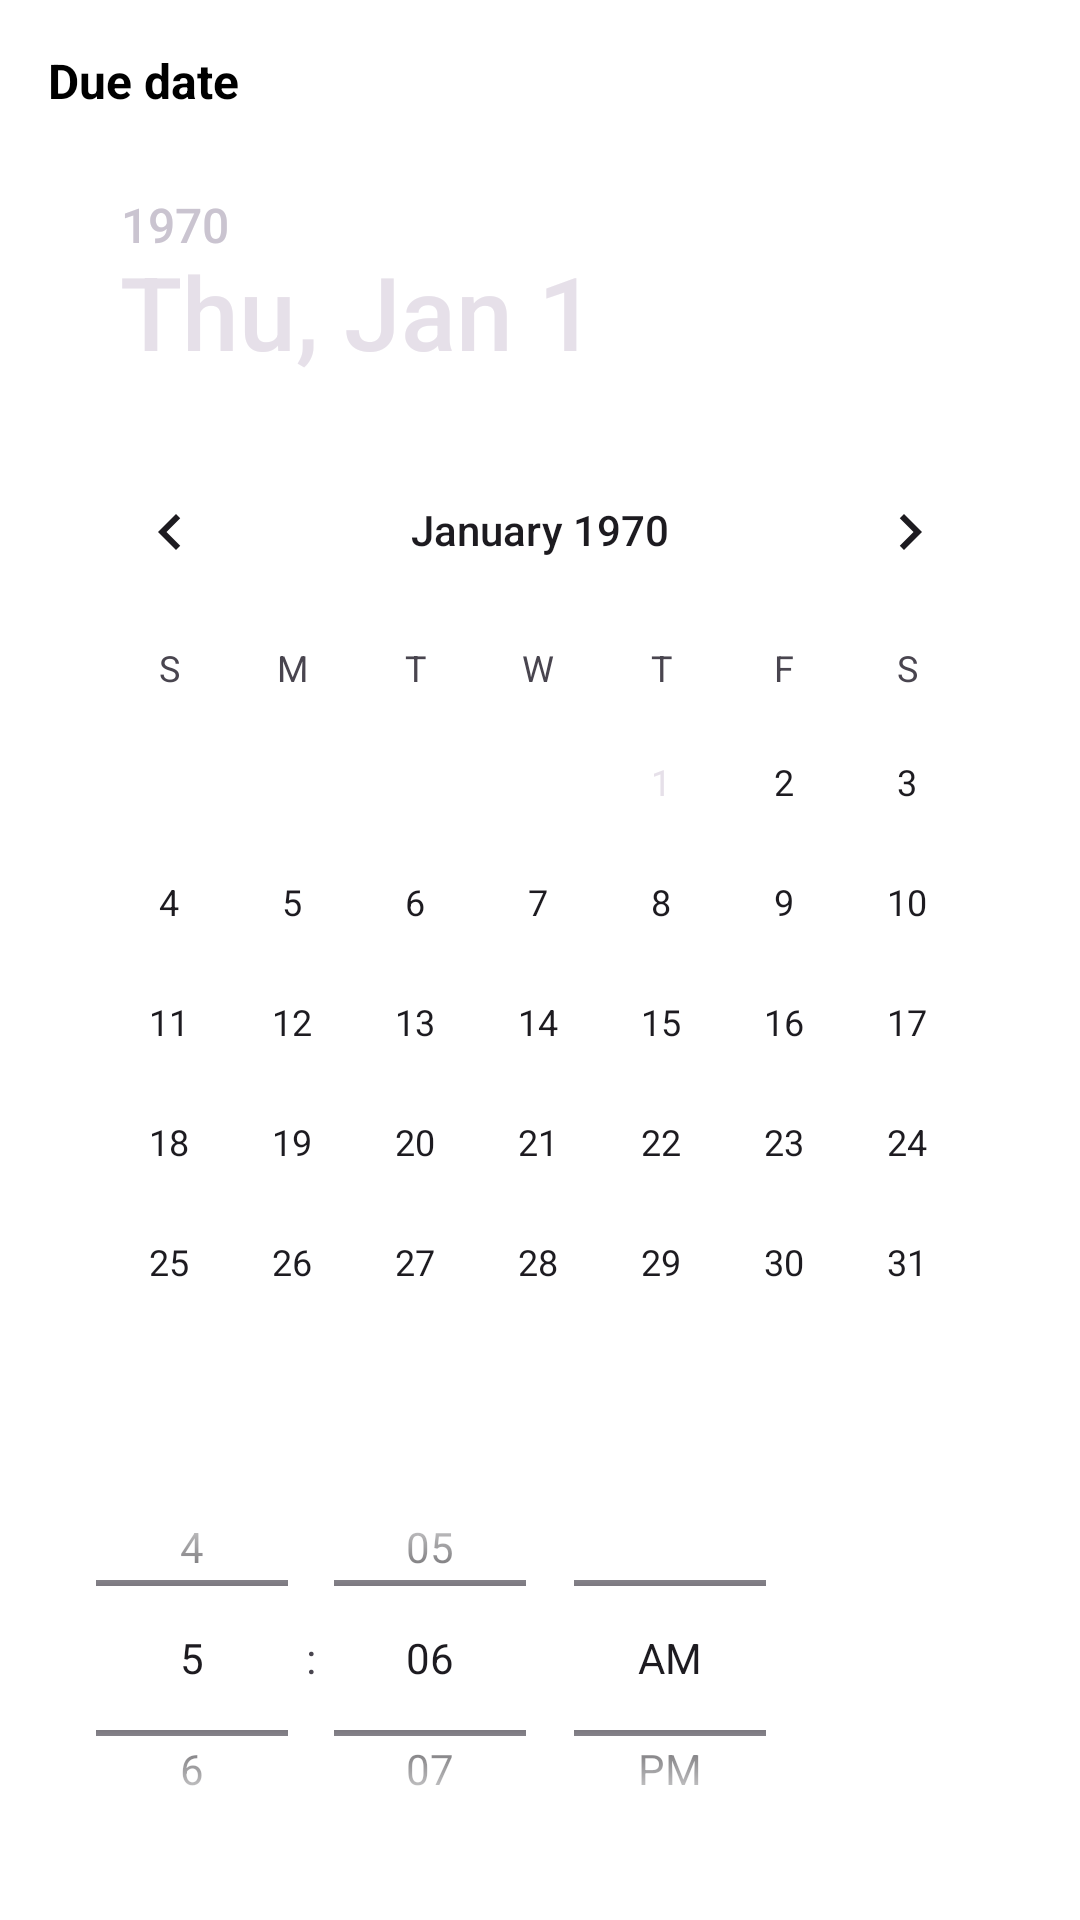

This screen was rendered from an Android layout file. Write that file and the resources it references.
<!-- AndroidManifest.xml: application theme Theme.ProjectManager -->
<!-- res/layout/popup_due_date.xml -->
<?xml version="1.0" encoding="utf-8"?>
<LinearLayout xmlns:android="http://schemas.android.com/apk/res/android"
    android:orientation="vertical"
    android:background="@drawable/bg_popup"
    android:padding="16dp"
    android:layout_width="match_parent"
    android:layout_height="wrap_content">

    <TextView
        android:text="Due date"
        android:textStyle="bold"
        android:textSize="16sp"
        android:textColor="#000000"
        android:layout_marginBottom="12dp"
        android:layout_width="wrap_content"
        android:layout_height="wrap_content" />

    <DatePicker
        android:id="@+id/datePickerDue"
        android:layout_width="wrap_content"
        android:layout_height="wrap_content" />

    <TimePicker
        android:id="@+id/timePickerDue"
        android:layout_width="wrap_content"
        android:layout_height="wrap_content"
        android:timePickerMode="spinner" />

    <Spinner
        android:id="@+id/spinnerReminder"
        android:layout_width="match_parent"
        android:layout_height="wrap_content"
        android:entries="@array/reminder_options"
        android:layout_marginTop="8dp" />

    <Button
        android:id="@+id/btnDueDateDone"
        android:layout_width="match_parent"
        android:layout_height="wrap_content"
        android:text="Done"
        android:textColor="#FFFFFF"
        android:backgroundTint="#1976D2"
        android:layout_marginTop="12dp" />
</LinearLayout>
<!-- resources referenced by this layout -->
<resources>
  <string-array name="reminder_options">
          <item>Không nhắc</item>
          <item>5 phút trước</item>
          <item>15 phút trước</item>
          <item>1 giờ trước</item>
          <item>1 ngày trước</item>
      </string-array>
  <!-- drawable bg_popup (drawable) -->
  <shape xmlns:android="http://schemas.android.com/apk/res/android">
      <solid android:color="#FFFFFF" />
      <corners android:radius="12dp" />
      <padding android:left="12dp" android:right="12dp" android:top="12dp" android:bottom="12dp"/>
  </shape>
  <style name="Theme.ProjectManager" parent="Base.Theme.ProjectManager" />
  <style name="Base.Theme.ProjectManager" parent="Theme.Material3.DayNight.NoActionBar">
  
          <item name="materialButtonStyle">@style/Widget.Material3.Button.TextButton</item>
          <item name="materialThemeOverlay">@null</item>
          
          <item name="colorPrimary">@color/white</item>
          <item name="colorOnPrimary">@color/black</item>
  
          <item name="colorSecondary">@color/white</item>
          <item name="colorOnSecondary">@color/black</item>
  
          <item name="colorSurface">@color/white</item>
          <item name="colorOnSurface">@color/black</item>
  
          
          <item name="android:windowBackground">@color/white</item>
  
          
          <item name="colorOutline">@color/black</item>
          <item name="colorTertiary">@color/white</item>
          <item name="colorOnTertiary">@color/black</item>
  
          
          <item name="colorSurfaceVariant">@color/white</item>
  
          <item name="popupMenuStyle">@style/PlainPopupMenu</item>
  
          <item name="android:popupMenuStyle">@style/PlainPopupMenu</item>
      </style>
  <color name="white">#FFFFFFFF</color>
  <color name="black">#FF000000</color>
  <style name="PlainPopupMenu" parent="Widget.Material3.PopupMenu">
          <item name="android:popupBackground">@drawable/bg_popup_white</item>
          <item name="android:textColor">#000000</item> 
      </style>
</resources>
